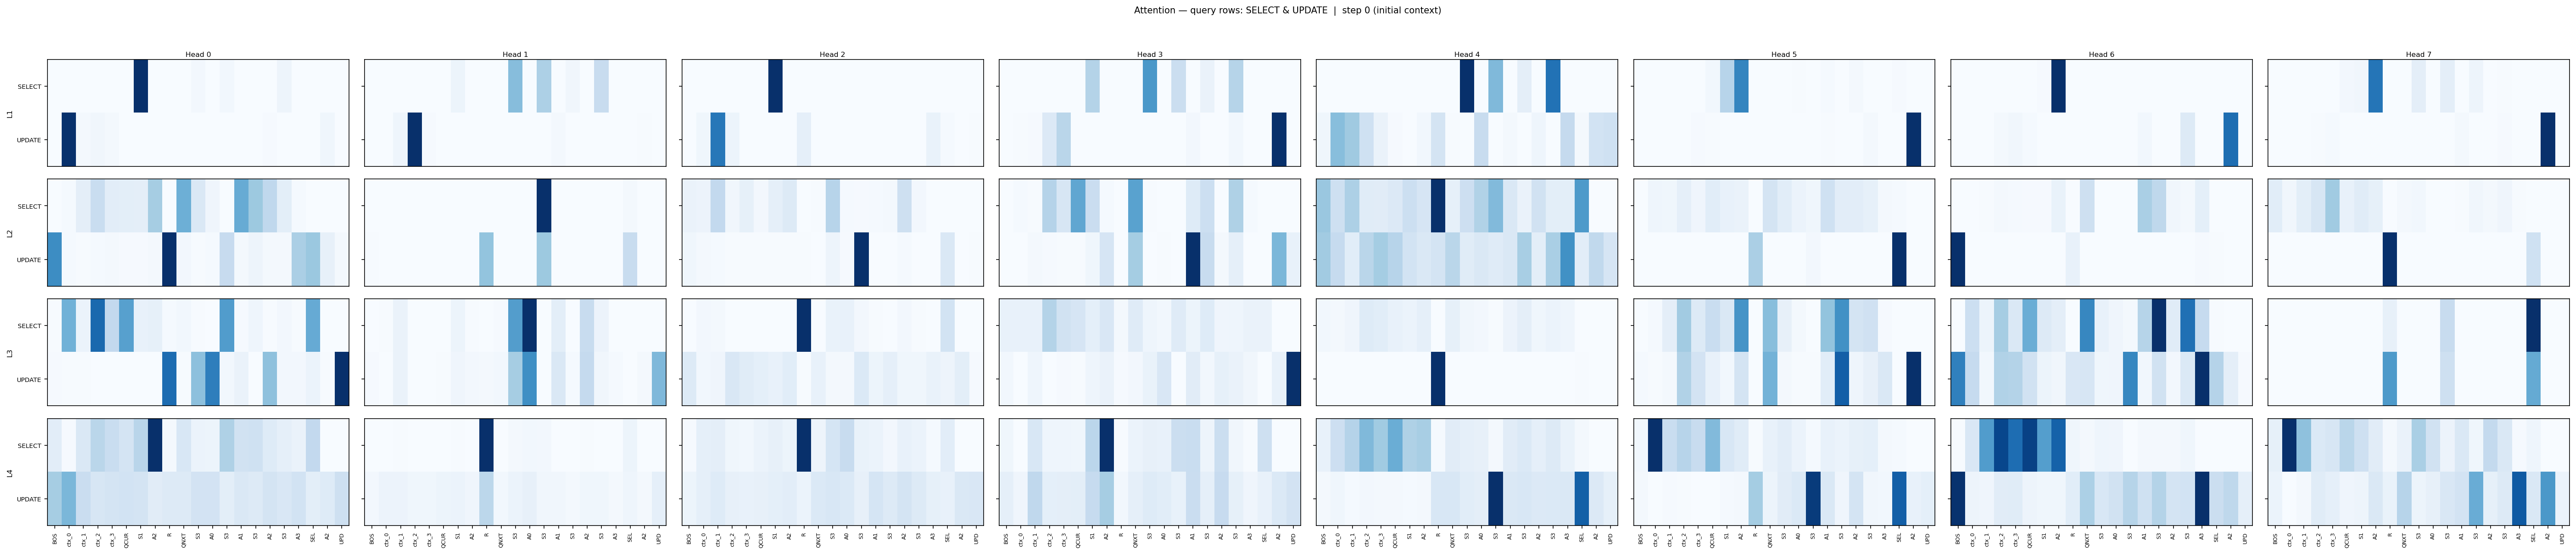

Data behind this chart, as committed beside it:
layer, head, query_token, BOS, ctx_0, ctx_1, ctx_2, ctx_3, QCUR, S1, A2, R, QNXT, S3, A0, S3, A1, S3, A2, S3, A3, SEL, A2, UPD
1, 0, SELECT, 0.0006737, 1.4313796725673456e-07, 5.876982413610676e-06, 2.301308086316567e-06, 5.985233292449266e-05, 0.000382, 0.8965, 0.000502, 0.0004456, 0.0005367, 0.02434, 0.0002374, 0.02771, 0.0007302, 0.002313, 0.0001124, 0.0434, 0.00195, 0.0001082, 0.0, 0.0
1, 0, UPDATE, 0.0002439, 0.8896, 0.01599, 0.02844, 0.01654, 0.00125, 2.272494867838759e-07, 0.002097, 0.0001036, 0.000135, 6.998031039984198e-06, 0.0007158, 7.502810149162542e-06, 3.0495451937895268e-05, 1.670187702984549e-05, 0.008684, 4.7443423682125285e-05, 0.0006764, 5.18709966854658e-05, 0.03491, 0.0004596
1, 1, SELECT, 1.6943153241300024e-05, 1.684876016483372e-09, 1.377526981372057e-08, 3.434032780358365e-10, 1.4547428861533263e-07, 2.7107587811769918e-05, 0.04865, 5.584673635894433e-05, 3.3939315926545532e-06, 9.957926522474736e-06, 0.3996, 4.061942490807269e-06, 0.3026, 3.1504543585469946e-05, 0.02962, 6.814933840360027e-06, 0.2194, 1.7658952856436372e-05, 2.5855993044388015e-06, 0.0, 0.0
1, 1, UPDATE, 8.583842281950638e-05, 0.00325, 0.04, 0.9252, 0.007248, 9.515285637462512e-05, 1.5129268149394193e-06, 3.859389471472241e-05, 0.0009547, 5.016599243390374e-05, 8.674177820466866e-08, 0.0004494, 1.0998891042390824e-07, 0.01605, 1.038882714965439e-06, 4.466185055207461e-05, 2.0901728930766694e-05, 0.0002164, 0.0001034, 0.005061, 0.001116
1, 2, SELECT, 5.020813659939449e-06, 2.525294178212789e-07, 1.4993983654676413e-07, 2.3125383563638024e-07, 0.0001298, 1.0934362762782257e-05, 0.9995, 3.532467599143274e-05, 3.5284724475559415e-08, 4.176404672762146e-06, 7.56976951379329e-05, 3.4526672152424e-06, 9.126566874329001e-05, 2.603388111310778e-06, 9.330709872301668e-05, 7.447476491506677e-06, 5.710442928830162e-05, 2.5744272988958983e-06, 3.320658663596987e-07, 0.0, 0.0
1, 2, UPDATE, 0.0006776, 0.03582, 0.7235, 0.05452, 9.239761857315898e-05, 0.001164, 9.069402295835971e-08, 0.0001035, 0.08813, 0.001321, 0.0001162, 0.002814, 0.0004194, 0.002774, 5.940907431067899e-05, 0.0006151, 0.001459, 0.06773, 0.0142, 0.0005423, 0.003988
1, 3, SELECT, 0.0003584, 3.887399088853272e-06, 8.212296961573884e-06, 2.0396990407789417e-07, 0.0001832, 0.0003488, 0.2045, 0.001316, 7.792004180373624e-05, 0.0002194, 0.3981, 0.0002784, 0.1493, 0.000175, 0.04333, 0.0005454, 0.2008, 0.0003927, 0.0001259, 0.0, 0.0
1, 3, UPDATE, 0.0005899, 0.003315, 0.006233, 0.09054, 0.1916, 0.0001091, 3.505473387122038e-06, 0.0007483, 0.0001647, 5.546316970139742e-05, 3.008970816154033e-05, 0.0002717, 1.0781381206470542e-05, 0.01731, 5.1702780183404684e-05, 0.000473, 0.01889, 0.0001959, 5.6779331316647585e-06, 0.669, 0.0004408
1, 4, SELECT, 6.3826169025560375e-06, 1.2795412658306304e-06, 5.6934459280455485e-06, 9.824286280490924e-06, 5.464084097184241e-05, 3.44050677085761e-05, 0.000746, 8.887136209523305e-05, 1.894050711825912e-07, 5.188132854527794e-05, 0.4368, 4.887453542323783e-06, 0.1954, 6.861024303361773e-05, 0.04225, 1.3530710930353962e-05, 0.3245, 2.7378626327845268e-05, 2.094124283757992e-06, 0.0, 0.0
1, 4, UPDATE, 0.0167, 0.1865, 0.1606, 0.08814, 0.02832, 0.004186, 0.000913, 0.0128, 0.07621, 0.001842, 2.6865282052312978e-05, 0.1054, 9.886697080219164e-05, 0.008296, 0.0002964, 0.01969, 9.25304411794059e-05, 0.1108, 0.00975, 0.08175, 0.0876
1, 5, SELECT, 0.000577, 3.914240005542524e-05, 0.0001854, 3.311891123303212e-05, 3.142032437608577e-05, 0.0274, 0.2814, 0.6345, 0.001626, 0.0008447, 0.001521, 0.006429, 0.002224, 0.01255, 0.0008233, 0.01765, 0.0006269, 0.003606, 0.007906, 0.0, 0.0
1, 5, UPDATE, 0.001716, 0.0003646, 4.94411688123364e-05, 0.002026, 0.008528, 0.00585, 2.700299592106603e-05, 0.00118, 0.003612, 0.0002045, 0.0001075, 0.001475, 8.650193194625899e-05, 0.005403, 0.0001185, 0.0006151, 0.01846, 0.0002532, 4.750585867441259e-05, 0.9494, 0.0005022
1, 6, SELECT, 6.30544900559471e-06, 5.283945725409467e-09, 3.371209800206998e-08, 8.136754048315709e-10, 5.429241056731371e-09, 6.057593782315962e-05, 0.008179, 0.9914, 3.183852903543283e-10, 5.735430974596056e-08, 7.3946730481111445e-06, 1.4887006727803964e-05, 6.1263485804374795e-06, 0.0001226, 0.000117, 8.322775829583406e-05, 6.344234293464979e-08, 1.7632805793255102e-07, 6.27592385171738e-07, 0.0, 0.0
1, 6, UPDATE, 0.000884, 0.002179, 0.0007074, 0.02189, 0.03394, 0.01519, 8.116455137496814e-05, 0.001154, 0.002505, 0.0009785, 0.0003854, 0.001979, 0.0002473, 0.02836, 0.0003283, 0.001072, 0.1299, 0.0009519, 6.452822708524764e-05, 0.7539, 0.003374
1, 7, SELECT, 0.0008407, 3.5536331779439934e-06, 1.7672978174232412e-06, 1.8138665325295733e-07, 1.206276283483021e-05, 0.02499, 0.03054, 0.698, 0.0004074, 6.21885119471699e-05, 0.0926, 0.001511, 0.09291, 0.001267, 0.04775, 0.001307, 0.004104, 0.0001786, 0.003507, 0.0, 0.0
1, 7, UPDATE, 9.179506741929799e-05, 0.0009591, 0.0004827, 0.006917, 0.01304, 0.0001386, 7.976157576194964e-06, 0.0004085, 7.66469820518978e-05, 4.068307680427097e-05, 2.6075013010995463e-05, 5.4170668590813875e-05, 1.927221819642e-05, 0.01581, 6.727140862494707e-05, 0.0002937, 0.00945, 0.0001326, 2.2889282718097093e-06, 0.9519, 8.608280040789396e-05
2, 0, SELECT, 0.0004633, 0.004479, 0.03272, 0.07947, 0.03523, 0.03441, 0.03309, 0.1182, 0.000113, 0.1678, 0.04918, 0.01363, 0.0009086, 0.1729, 0.1278, 0.09016, 0.03419, 0.004685, 0.0005307, 0.0, 0.0
2, 0, UPDATE, 0.2179, 0.004772, 0.002565, 0.004467, 0.007471, 0.003948, 0.002752, 0.005706, 0.3394, 0.008668, 0.00222, 0.004145, 0.08237, 0.006614, 0.01634, 0.006229, 0.00666, 0.114, 0.1293, 0.02705, 0.007399
2, 1, SELECT, 2.4644002678542165e-06, 1.2868963672474365e-09, 3.111598131932958e-11, 4.356971814584165e-12, 5.702311886568445e-12, 1.0518769015532836e-11, 8.708297971615764e-12, 2.8486375584779733e-12, 0.0001802, 4.42531997374776e-13, 2.7318666773190614e-10, 2.589638781191894e-10, 0.9816, 8.98147008154826e-13, 3.4118367853164244e-13, 8.520864569483422e-11, 1.2862024813264927e-12, 3.2660433385567345e-11, 0.01819, 0.0, 0.0
2, 1, UPDATE, 0.007042, 3.4382196645310614e-06, 1.2092242229755357e-07, 3.6022868243890116e-07, 6.179403158057539e-07, 1.9777039028667787e-07, 5.576375272653422e-08, 1.6917667267080105e-07, 0.3924, 2.0796447586235445e-07, 6.223712603059539e-07, 1.196262246594415e-06, 0.3688, 4.5760302214148396e-08, 4.198354872642085e-07, 1.876499737818449e-07, 2.5119896918113227e-07, 2.45542214543093e-05, 0.2317, 4.775076831720071e-07, 3.6143651982456504e-07
2, 2, SELECT, 0.04902, 0.04312, 0.1929, 0.02584, 0.06398, 0.01856, 0.06705, 0.09748, 1.5904066458460875e-05, 0.005112, 0.2212, 0.01059, 0.006207, 0.009192, 0.01212, 0.1561, 0.01931, 0.001181, 0.001056, 0.0, 0.0
2, 2, UPDATE, 0.02897, 0.01557, 0.008798, 0.004151, 0.004698, 0.003595, 0.004965, 0.004194, 0.00355, 0.001196, 0.03529, 0.007507, 0.7477, 0.001137, 0.001308, 0.009698, 0.002325, 0.000963, 0.1096, 0.001156, 0.003605
2, 3, SELECT, 5.404706371336943e-07, 0.005208, 0.001847, 0.121, 0.06465, 0.2142, 0.09128, 0.006132, 7.877783841925279e-11, 0.2219, 0.001578, 0.0008522, 2.6372153349996097e-09, 0.05003, 0.08618, 0.00126, 0.1289, 0.005097, 5.010988152198692e-11, 0.0, 0.0
2, 3, UPDATE, 9.205384898791635e-09, 2.474563916621264e-05, 0.00896, 0.004629, 0.002631, 0.002815, 0.01483, 0.06622, 6.423000353805719e-09, 0.1409, 0.001514, 0.001988, 4.880109987989711e-13, 0.4006, 0.09574, 0.008321, 0.03485, 0.0006072, 5.665320990111411e-11, 0.1843, 0.03101
2, 4, SELECT, 0.07891, 0.04206, 0.06639, 0.0232, 0.02255, 0.02712, 0.04466, 0.03378, 0.2042, 0.01726, 0.04346, 0.06453, 0.09036, 0.02936, 0.01338, 0.03852, 0.02012, 0.02005, 0.1201, 0.0, 0.0
2, 4, UPDATE, 0.07348, 0.05034, 0.02195, 0.05889, 0.07212, 0.05996, 0.03807, 0.02935, 0.03514, 0.05832, 0.02362, 0.02958, 0.02448, 0.02973, 0.07007, 0.02007, 0.06861, 0.1277, 0.02114, 0.05345, 0.03396
2, 5, SELECT, 0.0008888, 0.03441, 0.02845, 0.06391, 0.03084, 0.07897, 0.0517, 0.04695, 0.002444, 0.1267, 0.08017, 0.04415, 0.02617, 0.1465, 0.07733, 0.07683, 0.06116, 0.01353, 0.008863, 0.0, 0.0
2, 5, UPDATE, 2.5551589715178125e-06, 1.125717741246035e-08, 9.642907805584855e-09, 7.136493063164551e-10, 5.595977015104836e-10, 4.38164754479331e-10, 6.187734769014241e-10, 5.2421582630302055e-09, 0.2462, 1.0176294251706963e-09, 4.527091235217995e-08, 1.361973858138299e-07, 0.01937, 2.526142850456381e-09, 1.6120755841342316e-09, 3.328873887653572e-08, 9.562971525767239e-10, 5.272201875072824e-08, 0.7345, 5.8509952438612345e-09, 3.171723861328246e-08
2, 6, SELECT, 0.002772, 0.0003944, 0.005334, 0.01626, 0.01313, 0.008412, 0.00855, 0.06361, 0.0009868, 0.186, 0.001594, 0.00237, 9.607131505617872e-05, 0.3101, 0.2487, 0.02954, 0.01669, 0.08531, 0.000173, 0.0, 0.0
2, 6, UPDATE, 0.9151, 1.2749013876600657e-05, 0.0001021, 5.076751040178351e-05, 9.567462984705344e-05, 1.333475756837288e-05, 2.2855861971038394e-05, 0.0002463, 0.06693, 7.165718852775171e-05, 4.1667185541882645e-06, 1.1232750694034621e-05, 0.003014, 0.0001305, 0.0001956, 0.0001409, 1.7560048945597373e-05, 0.007591, 0.005043, 0.001207, 2.1932921299594454e-05
2, 7, SELECT, 0.091, 0.02811, 0.08168, 0.1359, 0.3038, 0.05907, 0.0972, 0.07082, 8.063767040766834e-07, 0.01707, 0.02327, 0.002554, 7.134937186492607e-05, 0.005815, 0.02843, 0.01585, 0.0334, 0.005962, 5.342172698874492e-06, 0.0, 0.0
2, 7, UPDATE, 1.686005890455533e-09, 7.090832088163523e-11, 8.72420261033291e-11, 4.178473539395711e-12, 1.6979212090137419e-12, 9.931508740401718e-12, 1.5974065820101302e-11, 1.1890594064922766e-10, 0.8327, 1.2684298056342413e-10, 1.3702033951901171e-09, 4.6972676415180104e-08, 0.0007266, 1.5277794584989124e-09, 8.715686505844644e-11, 1.902534796371924e-09, 3.871385503839697e-11, 2.733527404430447e-09, 0.1666, 4.0128111944426337e-10, 4.3848178421512785e-09
3, 0, SELECT, 0.001407, 0.1375, 0.01659, 0.2199, 0.07293, 0.1586, 0.02175, 0.02381, 0.003374, 0.007746, 0.001333, 0.0006137, 0.1629, 0.002839, 0.01271, 0.001374, 0.007242, 0.001867, 0.1455, 0.0, 0.0
3, 0, UPDATE, 0.003022, 0.001139, 0.001791, 1.6746780602261424e-05, 5.24875613336917e-05, 7.70792830735445e-05, 0.0006504, 0.0003353, 0.2165, 0.002187, 0.1175, 0.1974, 0.00864, 0.01818, 0.001062, 0.1159, 0.007306, 0.006919, 0.01697, 0.001903, 0.2825
3, 1, SELECT, 4.2739298805827275e-05, 0.001885, 0.03068, 0.0001674, 0.0001967, 0.001492, 0.02571, 0.002801, 6.051893797121011e-05, 0.005108, 0.2714, 0.4728, 6.529388087983534e-07, 0.04698, 0.00125, 0.1126, 0.02627, 0.0005816, 8.869276939549309e-07, 0.0, 0.0
3, 1, UPDATE, 0.005335, 0.001843, 0.03025, 0.0008217, 0.001111, 0.001882, 0.01849, 0.01228, 0.009062, 0.01469, 0.165, 0.3008, 0.0005974, 0.06677, 0.005599, 0.119, 0.01586, 0.007228, 0.0008367, 0.008747, 0.2138
3, 2, SELECT, 0.0002499, 0.01633, 0.01215, 0.0001441, 0.0001788, 0.0006958, 0.002699, 0.001058, 0.6927, 0.0007868, 0.04658, 0.05262, 0.01748, 0.003808, 0.0003686, 0.01884, 0.004224, 0.0003128, 0.1288, 0.0, 0.0
3, 2, UPDATE, 0.08674, 0.01987, 0.02968, 0.1048, 0.08061, 0.06422, 0.05311, 0.07477, 0.004703, 0.05245, 0.01599, 0.01241, 0.09506, 0.03755, 0.06052, 0.02444, 0.02562, 0.04865, 0.03487, 0.06786, 0.006014
3, 3, SELECT, 0.04174, 0.04025, 0.04202, 0.1646, 0.105, 0.08897, 0.04853, 0.08113, 0.009054, 0.06383, 0.02378, 0.01598, 0.06421, 0.02918, 0.06559, 0.02197, 0.02492, 0.03506, 0.03419, 0.0, 0.0
3, 3, UPDATE, 0.01515, 0.0008214, 0.02468, 0.00197, 0.006293, 0.002839, 0.02487, 0.03523, 0.005326, 0.01275, 0.03609, 0.0809, 1.3791845049127005e-05, 0.06029, 0.01553, 0.04627, 0.03461, 0.01773, 5.1863968110410497e-05, 0.03923, 0.5393
3, 4, SELECT, 0.02768, 0.01976, 0.04143, 0.1241, 0.1063, 0.07698, 0.06112, 0.08725, 0.003137, 0.0848, 0.03477, 0.02694, 0.004484, 0.05788, 0.09605, 0.03708, 0.0619, 0.04517, 0.003134, 0.0, 0.0
3, 4, UPDATE, 7.648114842595533e-05, 9.470961792601429e-10, 6.087634285556476e-10, 1.1509984076951696e-09, 3.739649034883996e-09, 4.5853468244594353e-10, 9.04608388196948e-10, 1.2327113774190934e-09, 0.9941, 8.37351663562913e-08, 1.4630646205660014e-07, 4.012139925180236e-06, 0.0006977, 4.445936596653155e-08, 3.642272616843911e-08, 5.940985658980935e-08, 2.204322235854761e-08, 6.528479570988566e-05, 0.005036, 4.956897470265176e-08, 2.962594294331211e-07
3, 5, SELECT, 7.772379467496648e-05, 0.003976, 0.02751, 0.1022, 0.03751, 0.06624, 0.04098, 0.1733, 1.054994982041535e-06, 0.1214, 0.02309, 0.004467, 0.0001411, 0.1138, 0.1779, 0.04942, 0.05566, 0.002286, 2.436127033433877e-05, 0.0, 0.0
3, 5, UPDATE, 0.003733, 0.001467, 0.004655, 0.08929, 0.05144, 0.02161, 0.007991, 0.05085, 1.4877480680297595e-05, 0.1355, 0.005406, 0.001909, 0.001828, 0.0304, 0.2324, 0.01223, 0.02301, 0.04185, 0.0002624, 0.2838, 0.0003557
3, 6, SELECT, 0.000308, 0.04564, 0.01101, 0.07455, 0.03108, 0.1062, 0.02793, 0.02003, 0.0005698, 0.141, 0.01565, 0.008861, 0.003576, 0.06356, 0.2123, 0.02426, 0.1594, 0.05273, 0.00136, 0.0, 0.0
3, 6, UPDATE, 0.1464, 0.05232, 0.005981, 0.06648, 0.0654, 0.03988, 0.0112, 0.006935, 0.03201, 0.03437, 0.007986, 0.008648, 0.1415, 0.00587, 0.04114, 0.005287, 0.02967, 0.212, 0.06431, 0.02018, 0.002367
3, 7, SELECT, 3.9729052332404535e-06, 0.001695, 1.2833773325837683e-05, 0.0001013, 4.348392758402042e-05, 0.0001686, 1.675209750828799e-05, 6.679448688373668e-06, 0.06007, 3.3246586099267006e-05, 3.5737804864766076e-05, 3.804120933637023e-05, 0.1795, 1.1609904504439328e-05, 2.64077571046073e-05, 1.3008279893256258e-05, 7.169786840677261e-05, 3.5205623134970665e-05, 0.7581, 0.0, 0.0
3, 7, UPDATE, 0.0005094, 2.5977033146773465e-05, 1.7742044065016671e-06, 2.1837920940015465e-05, 2.0031749954796396e-05, 8.914902537071612e-06, 2.037492095041671e-06, 1.8224709492642432e-06, 0.4453, 3.222631130483933e-05, 8.562363291275688e-06, 2.577905797807034e-05, 0.1588, 4.574291324388469e-06, 2.6951627660309896e-05, 5.485694600793067e-06, 1.9151560991303995e-05, 0.001778, 0.3935, 1.2562714800878894e-05, 3.421773499212577e-06
4, 0, SELECT, 0.0272, 0.002812, 0.03798, 0.07581, 0.06167, 0.04656, 0.07723, 0.2646, 0.004628, 0.04103, 0.01633, 0.01356, 0.08545, 0.05025, 0.05335, 0.03272, 0.02291, 0.01682, 0.06908, 0.0, 0.0
4, 0, UPDATE, 0.09256, 0.1219, 0.06031, 0.04147, 0.04738, 0.04941, 0.04607, 0.02938, 0.03309, 0.03446, 0.04829, 0.04801, 0.02674, 0.03862, 0.03365, 0.04669, 0.03979, 0.04955, 0.02615, 0.03244, 0.05408
4, 1, SELECT, 9.211926953867078e-05, 0.001704, 0.004336, 0.0002583, 0.0002557, 0.0008999, 0.003868, 0.001977, 0.8683, 0.0006731, 0.01729, 0.02421, 0.02064, 0.002632, 0.0001849, 0.005643, 0.001823, 5.275500370771624e-05, 0.04519, 0.0, 0.0
4, 1, UPDATE, 0.02302, 0.04967, 0.04872, 0.03322, 0.03385, 0.04586, 0.05146, 0.03593, 0.2413, 0.02456, 0.05403, 0.06826, 0.02902, 0.02895, 0.01802, 0.03154, 0.0329, 0.01674, 0.03957, 0.01705, 0.07637
4, 2, SELECT, 0.00489, 0.03722, 0.04127, 0.01526, 0.01306, 0.02582, 0.03533, 0.02292, 0.4314, 0.02094, 0.07264, 0.1019, 0.02967, 0.02694, 0.01055, 0.0332, 0.02596, 0.006396, 0.04466, 0.0, 0.0
4, 2, UPDATE, 0.02261, 0.03837, 0.05276, 0.03496, 0.03128, 0.03392, 0.04032, 0.04473, 0.02582, 0.05938, 0.06609, 0.05916, 0.03442, 0.07351, 0.05452, 0.07726, 0.05467, 0.03659, 0.03108, 0.06361, 0.06493
4, 3, SELECT, 0.01281, 0.0004917, 0.05497, 0.01589, 0.0156, 0.0129, 0.1014, 0.3581, 0.001769, 0.02163, 0.02859, 0.0254, 0.08032, 0.08311, 0.01717, 0.08091, 0.01126, 0.00266, 0.07505, 0.0, 0.0
4, 3, UPDATE, 0.03173, 0.01517, 0.09619, 0.03278, 0.03445, 0.03607, 0.08928, 0.1256, 0.01067, 0.03187, 0.04429, 0.03887, 0.0274, 0.08225, 0.03126, 0.08773, 0.02973, 0.01423, 0.0252, 0.04996, 0.06522
4, 4, SELECT, 0.02204, 0.06214, 0.0885, 0.1306, 0.1062, 0.1463, 0.0933, 0.09903, 0.004106, 0.0328, 0.02516, 0.02296, 0.005292, 0.03243, 0.04003, 0.02596, 0.0374, 0.02037, 0.005403, 0.0, 0.0
4, 4, UPDATE, 0.005339, 0.01125, 0.003922, 0.007891, 0.006158, 0.006754, 0.004519, 0.005297, 0.04493, 0.04547, 0.03101, 0.02818, 0.2912, 0.04114, 0.04436, 0.0395, 0.04043, 0.04217, 0.2375, 0.03868, 0.02437
4, 5, SELECT, 0.009812, 0.3223, 0.07539, 0.09567, 0.07726, 0.1431, 0.04954, 0.03653, 0.001342, 0.02294, 0.03297, 0.01954, 0.004808, 0.02299, 0.01926, 0.02766, 0.02945, 0.005199, 0.00425, 0.0, 0.0
4, 5, UPDATE, 0.005539, 0.0003878, 0.003494, 0.001345, 0.001229, 0.0008001, 0.003863, 0.007543, 0.1143, 0.01724, 0.03633, 0.04472, 0.3074, 0.04561, 0.01322, 0.05776, 0.01129, 0.00934, 0.2639, 0.02511, 0.02964
... 4 more rows
